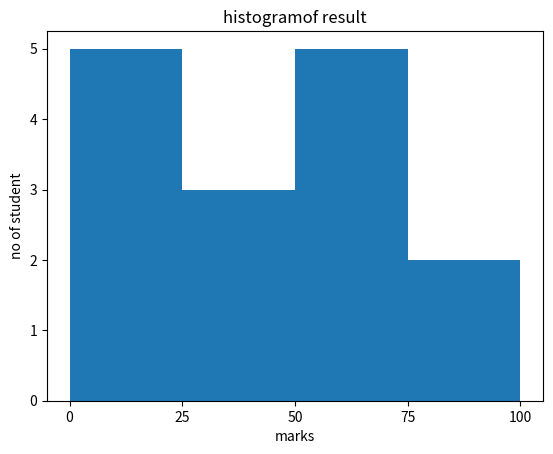

The matplotlib source for this figure:
from matplotlib import pyplot as plt
import numpy as np
fig,ax=plt.subplots(1,1)
a=np.array([22,87,5,43,56,73,55,54,11,20,51,5,79,31,27])
ax.hist(a,bins=[0,25,50,75,100])
ax.set_title("histogramof result")
ax.set_xticks([0,25,50,75,100])
ax.set_xlabel('marks')
ax.set_ylabel('no of student')
plt.show()
